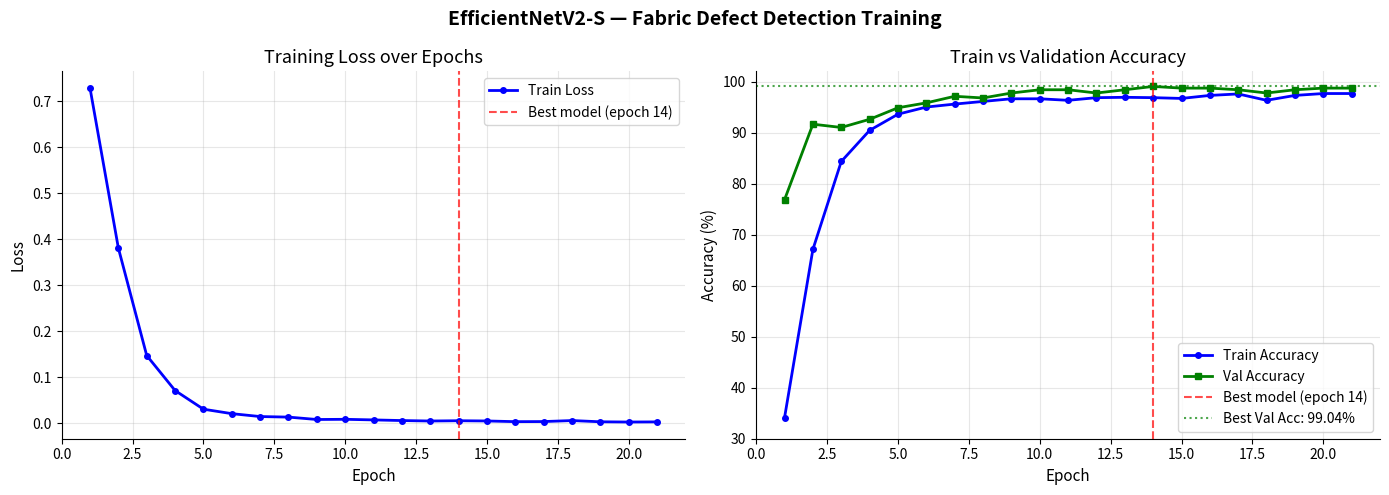
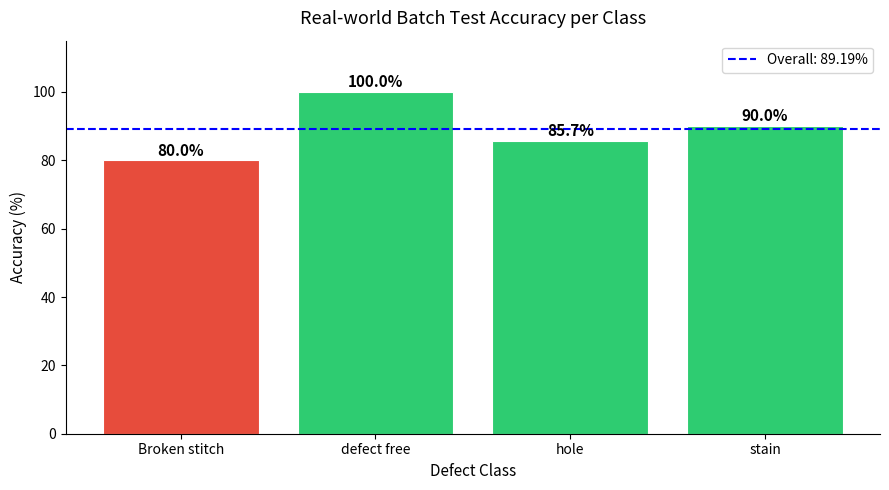

Write Python code to recreate these figures, in order.
# utils/plot_training.py
# Run this after training to generate training curve plots

import matplotlib.pyplot as plt
import matplotlib
matplotlib.use('Agg')
from pathlib import Path

# ── Paste your training log values here ──────────────
# Copy from your terminal output

EPOCHS = list(range(1, 22))

TRAIN_LOSS = [
    0.7287, 0.3808, 0.1471, 0.0710, 0.0304,
    0.0207, 0.0144, 0.0132, 0.0080, 0.0084,
    0.0071, 0.0057, 0.0047, 0.0053, 0.0048,
    0.0033, 0.0035, 0.0057, 0.0030, 0.0025,
    0.0028
]

VAL_ACC = [
    76.85, 91.64, 91.00, 92.60, 94.86,
    95.82, 97.11, 96.78, 97.75, 98.39,
    98.39, 97.75, 98.39, 99.04, 98.71,
    98.71, 98.39, 97.75, 98.39, 98.71,
    98.71
]

TRAIN_ACC = [
    34.14, 67.11, 84.33, 90.43, 93.60,
    95.00, 95.58, 96.10, 96.62, 96.62,
    96.32, 96.84, 96.91, 96.84, 96.69,
    97.28, 97.57, 96.32, 97.28, 97.65,
    97.65
]

RESULTS_DIR = Path("results")
RESULTS_DIR.mkdir(exist_ok=True)


def plot_training_curves():
    fig, axes = plt.subplots(1, 2, figsize=(14, 5))

    # ── Plot 1 — Loss curve ──
    axes[0].plot(EPOCHS, TRAIN_LOSS, 'b-o', markersize=4,
                 linewidth=2, label="Train Loss")
    axes[0].axvline(x=14, color='red', linestyle='--',
                    alpha=0.7, label="Best model (epoch 14)")
    axes[0].set_title("Training Loss over Epochs", fontsize=13)
    axes[0].set_xlabel("Epoch", fontsize=11)
    axes[0].set_ylabel("Loss", fontsize=11)
    axes[0].legend()
    axes[0].spines["top"].set_visible(False)
    axes[0].spines["right"].set_visible(False)
    axes[0].grid(alpha=0.3)

    # ── Plot 2 — Accuracy curve ──
    axes[1].plot(EPOCHS, TRAIN_ACC, 'b-o', markersize=4,
                 linewidth=2, label="Train Accuracy")
    axes[1].plot(EPOCHS, VAL_ACC, 'g-s', markersize=4,
                 linewidth=2, label="Val Accuracy")
    axes[1].axvline(x=14, color='red', linestyle='--',
                    alpha=0.7, label="Best model (epoch 14)")
    axes[1].axhline(y=99.04, color='green', linestyle=':',
                    alpha=0.7, label="Best Val Acc: 99.04%")
    axes[1].set_title("Train vs Validation Accuracy", fontsize=13)
    axes[1].set_xlabel("Epoch", fontsize=11)
    axes[1].set_ylabel("Accuracy (%)", fontsize=11)
    axes[1].legend()
    axes[1].spines["top"].set_visible(False)
    axes[1].spines["right"].set_visible(False)
    axes[1].grid(alpha=0.3)
    axes[1].set_ylim(30, 102)

    plt.suptitle(
        "EfficientNetV2-S — Fabric Defect Detection Training",
        fontsize=14, fontweight="bold"
    )
    plt.tight_layout()

    save_path = RESULTS_DIR / "training_curves.png"
    plt.savefig(save_path, dpi=150, bbox_inches="tight")
    print(f"Training curves saved to: {save_path}")


def plot_batch_test_results():
    """Bar chart of real world batch test accuracy per class."""

    classes  = ["Broken stitch", "defect free", "hole", "stain"]
    accuracy = [80.0, 100.0, 85.7, 90.0]
    colors   = ["#e74c3c" if a < 85 else "#2ecc71" for a in accuracy]

    fig, ax = plt.subplots(figsize=(9, 5))

    bars = ax.bar(classes, accuracy, color=colors,
                  edgecolor="white", linewidth=0.8)

    for bar, acc in zip(bars, accuracy):
        ax.text(
            bar.get_x() + bar.get_width() / 2,
            bar.get_height() + 0.5,
            f"{acc:.1f}%",
            ha="center", va="bottom",
            fontsize=11, fontweight="bold"
        )

    ax.axhline(y=89.19, color='blue', linestyle='--',
               linewidth=1.5, label=f"Overall: 89.19%")
    ax.set_title(
        "Real-world Batch Test Accuracy per Class",
        fontsize=13, pad=12
    )
    ax.set_xlabel("Defect Class", fontsize=11)
    ax.set_ylabel("Accuracy (%)", fontsize=11)
    ax.set_ylim(0, 115)
    ax.legend(fontsize=10)
    ax.spines["top"].set_visible(False)
    ax.spines["right"].set_visible(False)

    plt.tight_layout()

    save_path = RESULTS_DIR / "batch_test_accuracy.png"
    plt.savefig(save_path, dpi=150, bbox_inches="tight")
    print(f"Batch test chart saved to: {save_path}")


if __name__ == "__main__":
    plot_training_curves()
    plot_batch_test_results()
    print("\nAll plots saved to results/ folder.")
